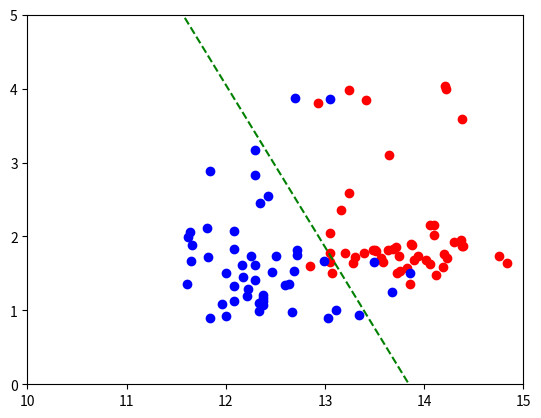

Write Python code to recreate this figure.
# -*- coding: utf-8 -*-
"""
Created on Mon Feb  8 18:23:04 2016

[redacted]
"""
import numpy as np
import numpy.linalg as la
import math

#%%

def wget(points, y, m):
    global factor
    
    n = len(points) # no. of points
    
    for i in range(n):
        points[i] = points[i]+(1,)
    
    p = len(points[0]) # no. of dimensions
    eta = 0.01
    convergence = 0.1
    
    x = np.zeros((n,p))
    llw = np.zeros(p)    # differenciation of lw
    wt = np.zeros(p)
    
    for i in points:
        x[points.index(i)] = i
        x[points.index(i)][1] /= factor
    
    for i in range(m):
        for j in range(p):
            llw[j] = np.sum([(y[k] * x[k][j])/(1 + math.exp(y[k] * np.inner(wt,x[k]))) for k in range(n)]) * -1  
    
        if la.norm(llw) < convergence:
            break
        else:        
            wt = wt - eta * llw 
                
    return wt
    
#%%

points = []
y = []
m=35000
factor = 1

points.append((2,1))
y.append(-1)
points.append((1,20))
y.append(-1)
points.append((1,5))
y.append(-1)

points.append((4,1))
y.append(1)
points.append((1,40))
y.append(1)
points.append((3,30))
y.append(1)

#wt = wget(points, y, m)

#%% part 2

def plotting(wt):
    global x
    global y
    global factor
    global n
    import matplotlib.pyplot as plt
    
    plt.axis([0, 5, 0, 50/factor])
    t = np.arange(0, 5, 0.5)
    plt.plot([x[i][0] for i in range(n) if y[i]<0], [x[i][1] for i in range(n) if y[i]<0], 'ro')
    plt.plot([x[i][0] for i in range(n) if y[i]>0], [x[i][1] for i in range(n) if y[i]>0], 'bo')
    plt.plot(t, (-1*wt[2] - 1*wt[0]*t)/wt[1],'g--')
    
    plt.show()

#%%
points = [(14.23,1.71),(13.2,1.78),(13.16,2.36),(14.37,1.95),(13.24,2.59),(14.2,1.76),(14.39,1.87),(14.06,2.15),(14.83,1.64),(13.86,1.35),(14.1,2.16),(14.12,1.48),(13.75,1.73),(14.75,1.73),(14.38,1.87),(13.63,1.81),(14.3,1.92),(13.83,1.57),(14.19,1.59),(13.64,3.1),(14.06,1.63),(12.93,3.8),(13.71,1.86),(12.85,1.6),(13.5,1.81),(13.05,2.05),(13.39,1.77),(13.3,1.72),(13.87,1.9),(14.02,1.68),(13.73,1.5),(13.58,1.66),(13.68,1.83),(13.76,1.53),(13.51,1.8),(13.48,1.81),(13.28,1.64),(13.05,1.65),(13.07,1.5),(14.22,3.99),(13.56,1.71),(13.41,3.84),(13.88,1.89),(13.24,3.98),(13.05,1.77),(14.21,4.04),(14.38,3.59),(13.9,1.68),(14.1,2.02),(13.94,1.73),(12.33,1.1),(12.64,1.36),(13.67,1.25),(12.37,1.13),(12.17,1.45),(12.37,1.21),(13.11,1.01),(12.37,1.17),(13.34,0.94),(12.21,1.19),(12.29,1.61),(13.86,1.51),(13.49,1.66),(12.99,1.67),(11.96,1.09),(11.66,1.88),(13.03,0.9),(11.84,2.89),(12.33,0.99),(12.7,3.87),(12,0.92),(12.72,1.81),(12.08,1.13),(13.05,3.86),(11.84,0.89),(12.67,0.98),(12.16,1.61),(11.65,1.67),(11.64,2.06),(12.08,1.33),(12.08,1.83),(12,1.51),(12.69,1.53),(12.29,2.83),(11.62,1.99),(12.47,1.52),(11.81,2.12),(12.29,1.41),(12.37,1.07),(12.29,3.17),(12.08,2.08),(12.6,1.34),(12.34,2.45),(11.82,1.72),(12.51,1.73),(12.42,2.55),(12.25,1.73),(12.72,1.75),(12.22,1.29),(11.61,1.35)]
e = [(2.29,5.64),
(1.28,4.38) ,
(2.81,5.68) ,
(2.18,7.8 ) ,
(1.82,4.32) ,
(1.97,6.75) ,
(1.98,5.25) ,
(1.25,5.05) ,
(1.98,5.2 ) ,
(1.85,7.22) ,
(2.38,5.75) ,
(1.57,5   ) ,
(1.81,5.6 ) ,
(2.81,5.4 ) ,
(2.96,7.5 ) ,
(1.46,7.3 ) ,
(1.97,6.2 ) ,
(1.72,6.6 ) ,
(1.86,8.7 ) ,
(1.66,5.1 ) ,
(2.1,5.65 ) ,
(1.98,4.5 ) ,
(1.45,4.8 ) ,
(1.76,4.5 ) ,
(1.98,4.7 ) ,
(1.62,4.8 ) ,
(2.38,5.7 ) ,
(1.95,6.9 ) ,
(1.35,5.4 ) ,
(1.54,4.2 ) ,
(1.86,5.1 ) ,
(1.36,4.6 ) ,
(1.44,4.25) ,
(2.08,5.1 ) ,
(2.34,6.13) ,
(1.48,4.28) ,
(1.7,5.43 ) ,
(1.66,4.36) ,
(2.03,5.04) ,
(1.25,5.24) ,
(2.19,4.9 ) ,
(2.14,6.1 ) ,
(2.38,6.2 ) ,
(2.08,8.9 ) ,
(2.91,7.2 ) ,
(2.29,5.6 ) ,
(1.87,7.05) ,
(1.68,6.3 ) ,
(1.62,5.85) ,
(2.45,6.25) ,
(2.03,6.38) ,
(1.66,6   ) ,
(2.04,6.8 ) ,
(0.42,1.95) ,
(0.41,3.27) ,
(1.37,3.7 ),
(1.97,3.84) ,
(1.63,	3.3 ),
(1.05,	2.8 ),
(2.08,	2.7 ) ,
(1.03,2.95) ,
(1.63,	3.4 ) ,
(3.58,	2.9 ) ,
(1.48,	2.94) ,
(0.42,3.17) ,
(2.5,2.85 ) ,
(1.46,3.05) ,
(1.87,3.38) ,
(1.42,	2.7 ) ,
(1.96,3.35) ,
(1.65,3.21) ,
(1.42,	2.06) ,
(2.49,	2.65) ,
(0.95,2.65) ,
(2.76,3.4 ) ,
(1.95,2.57) ,
(1.43,2.5 ) ,
(1.22,	2   ) ,
(1.4,2.2  ) ,
(2.35,3.05) ,
(1.46,2.62) ,
(1.56,2.45) ,
(1.34,2.6 ) ,
(1.35,2.8 ) ,
(1.38,1.74) ,
(1.64,2.4 ) ,
(1.63,3.6 ) ,
(1.62,3.05) ,
(1.99,2.15) ,
(1.35,3.25) ,
(3.28,2.6 ) ,
(1.56,2.5 ) ,
(1.77,2.9 ) ,
(2.01,	1.9),
(1.53,	1.95),
(1.61,	2.06),
(0.83,	3.4),
(1.87,	1.28),
(1.83,	3.25),
(1.31,	2.8)]




y = []
y = [-1 for i in range(50)]

for i in range(50):
    y.append(1)

#%%

n = len(points) # no. of points

for i in range(n):
    points[i] = points[i]+(1,)

p = len(points[0]) # no. of dimensions
eta = 0.0002
convergence = 0.1

x = np.zeros((n,p))
llw = np.zeros(p)    # differenciation of lw
wt = np.zeros(p)

for i in points:
    x[points.index(i)] = i
    x[points.index(i)][1] /= factor
    #temp = x[points.index(i)][0]
    #x[points.index(i)][0] = x[points.index(i)][1]
    #x[points.index(i)][1] = temp

for i in range(m):
    for j in range(p):
        llw[j] = np.sum([(y[k] * x[k][j])/(1 + math.exp(y[k] * np.inner(wt,x[k]))) for k in range(n)]) * -1  

    if la.norm(llw) < convergence:
        break
    else:        
        wt = wt - eta * llw    
        
    #if i == 103:
        #break
    #if i == 1000:
    #    plotting(wt)
        
#plotting(wt)
        
#%%
import matplotlib.pyplot as plt

plt.axis([10, 15, 0, 5/factor])
t = np.arange(0, 100, 0.5)
plt.plot([x[i][0] for i in range(n) if y[i]<0], [x[i][1] for i in range(n) if y[i]<0], 'ro')
plt.plot([x[i][0] for i in range(n) if y[i]>0], [x[i][1] for i in range(n) if y[i]>0], 'bo')
plt.plot(t, (-1*wt[2] - 1*wt[0]*t)/wt[1],'g--')

plt.show()


